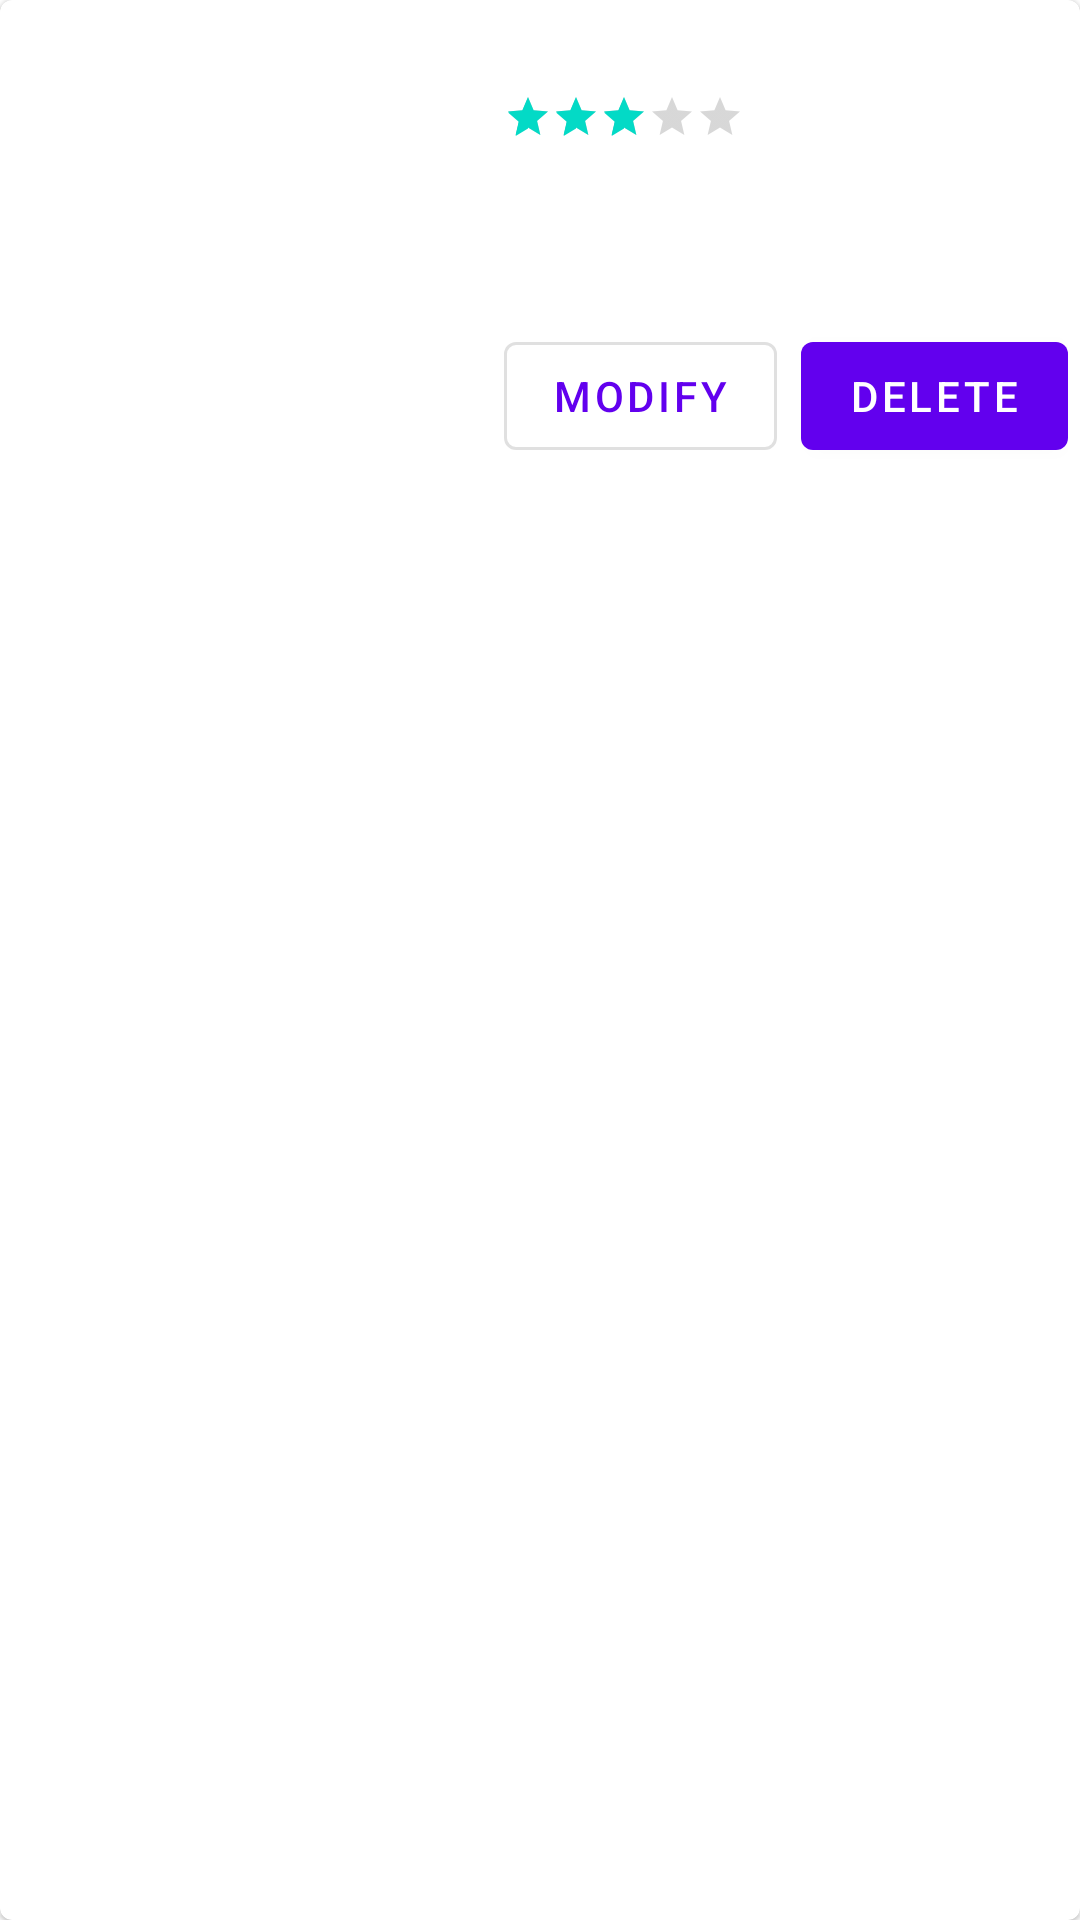

This screen was rendered from an Android layout file. Write that file and the resources it references.
<!-- AndroidManifest.xml: application theme Theme.Kittygram -->
<!-- res/layout/list_row_collection_kitty.xml -->
<?xml version="1.0" encoding="utf-8"?>
<com.google.android.material.card.MaterialCardView xmlns:android="http://schemas.android.com/apk/res/android"
    xmlns:tools="http://schemas.android.com/tools"
    android:id="@+id/collection_kitty_card"
    android:layout_width="match_parent"
    android:layout_height="wrap_content"
    android:layout_margin="8dp"
    android:clickable="false"
    android:theme="@style/Theme.MaterialComponents.DayNight"
    android:focusable="false">
    <LinearLayout
        android:layout_width="match_parent"
        android:layout_height="wrap_content"
        android:orientation="horizontal">
        <LinearLayout
            android:layout_width="wrap_content"
            android:layout_height="wrap_content"
            android:layout_marginStart="4dp"
            android:layout_marginEnd="2dp"
            android:orientation="vertical"
            android:padding="4dp">
            <ImageView
                android:id="@+id/collection_kitty_image"
                android:clickable="true"
                android:layout_margin="4dp"
                android:layout_width="140dp"
                android:layout_height="140dp" />
        </LinearLayout>
        <LinearLayout
            android:layout_width="0dp"
            android:layout_weight="1"
            android:layout_height="match_parent"
            android:layout_marginStart="2dp"
            android:layout_marginEnd="4dp"
            android:orientation="vertical">
            <LinearLayout
                android:layout_width="match_parent"
                android:layout_height="0dp"
                android:orientation="vertical"
                android:layout_weight="1">
                <TextView
                    android:layout_width="wrap_content"
                    android:layout_height="wrap_content"
                    android:padding="4dp"
                    android:id="@+id/kitty_name"
                    android:textAppearance="?attr/textAppearanceBody2"
                    tools:text="Kitty"/>
                <RatingBar
                    android:id="@+id/kitty_rating"
                    android:numStars="5"
                    android:rating="3"
                    android:isIndicator="true"
                    android:layout_margin="4dp"
                    style="?android:attr/ratingBarStyleSmall"
                    android:layout_width="wrap_content"
                    android:layout_height="wrap_content" />
                <TextView
                    android:layout_width="wrap_content"
                    android:layout_height="wrap_content"
                    android:padding="4dp"
                    android:id="@+id/kitty_tags"
                    android:textAppearance="?attr/textAppearanceBody2"
                    tools:text="[cute, awesome, yawning]"/>
            </LinearLayout>
            <LinearLayout
                android:layout_width="match_parent"
                android:layout_height="wrap_content">
                <com.google.android.material.button.MaterialButton
                    android:layout_width="wrap_content"
                    android:layout_height="wrap_content"
                    android:layout_marginHorizontal="4dp"
                    android:text="@string/modify"
                    style="?attr/materialButtonOutlinedStyle"
                    android:id="@+id/kitty_modify_button" />
                <Space
                    android:layout_width="0dp"
                    android:layout_height="wrap_content"
                    android:layout_weight="1" />
                <com.google.android.material.button.MaterialButton
                    android:layout_width="wrap_content"
                    android:layout_height="wrap_content"
                    android:layout_marginHorizontal="4dp"
                    android:text="@string/delete"
                    android:id="@+id/kitty_delete_button" />
            </LinearLayout>
        </LinearLayout>
    </LinearLayout>
</com.google.android.material.card.MaterialCardView>
<!-- resources referenced by this layout -->
<resources>
  <string name="delete">Delete</string>
  <string name="modify">Modify</string>
  <style name="Theme.Kittygram" parent="Theme.MaterialComponents.Light">
          
          <item name="colorPrimary">@color/purple_500</item>
          <item name="colorPrimaryVariant">@color/purple_700</item>
          <item name="colorOnPrimary">@color/white</item>
          
          <item name="colorSecondary">@color/teal_200</item>
          <item name="colorSecondaryVariant">@color/teal_700</item>
          <item name="colorOnSecondary">@color/black</item>
          
          <item name="android:statusBarColor" tools:targetApi="l">?attr/colorPrimary</item>
          
      </style>
  <color name="purple_500">#FF6200EE</color>
  <color name="purple_700">#FF3700B3</color>
  <color name="white">#FFFFFFFF</color>
  <color name="teal_200">#FF03DAC5</color>
  <color name="teal_700">#FF018786</color>
  <color name="black">#FF000000</color>
</resources>
